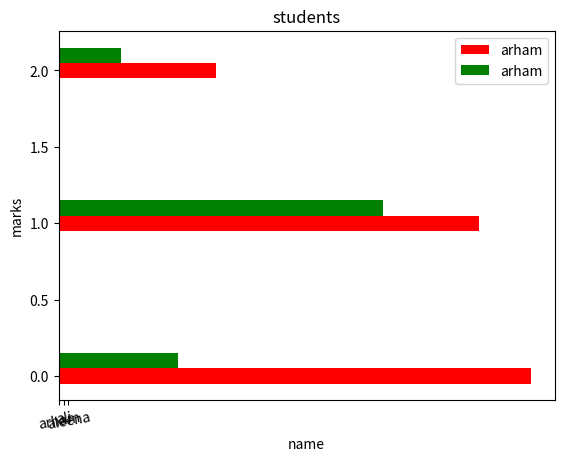

Python code for this plot:
import matplotlib.pyplot as plt
import numpy as np

x=["arham","ali","aleena"]
y=[99,88,33]
z=[25,68,13]
width=0.1
p=np.arange(len(x))
p1=[j+width for j in p]
plt.xlabel("name",fontsize=10)
plt.ylabel("marks")
plt.title("students")
# plt.bar(x,y,width=0.3 ,colore="yellow")
# c=["y","b","m"]
# plt.bar(x,y,width=0.3,color=c,edgecolor="r",linewidth=10,linestyle=':',alpha=0.5)
plt.barh(p,y,width,color="r",label="arham")
plt.barh(p1,z,width,color="g",label="arham") 
plt.legend()
plt.xticks(p+width/2,x,rotation=10)
plt.show()

print(p)




